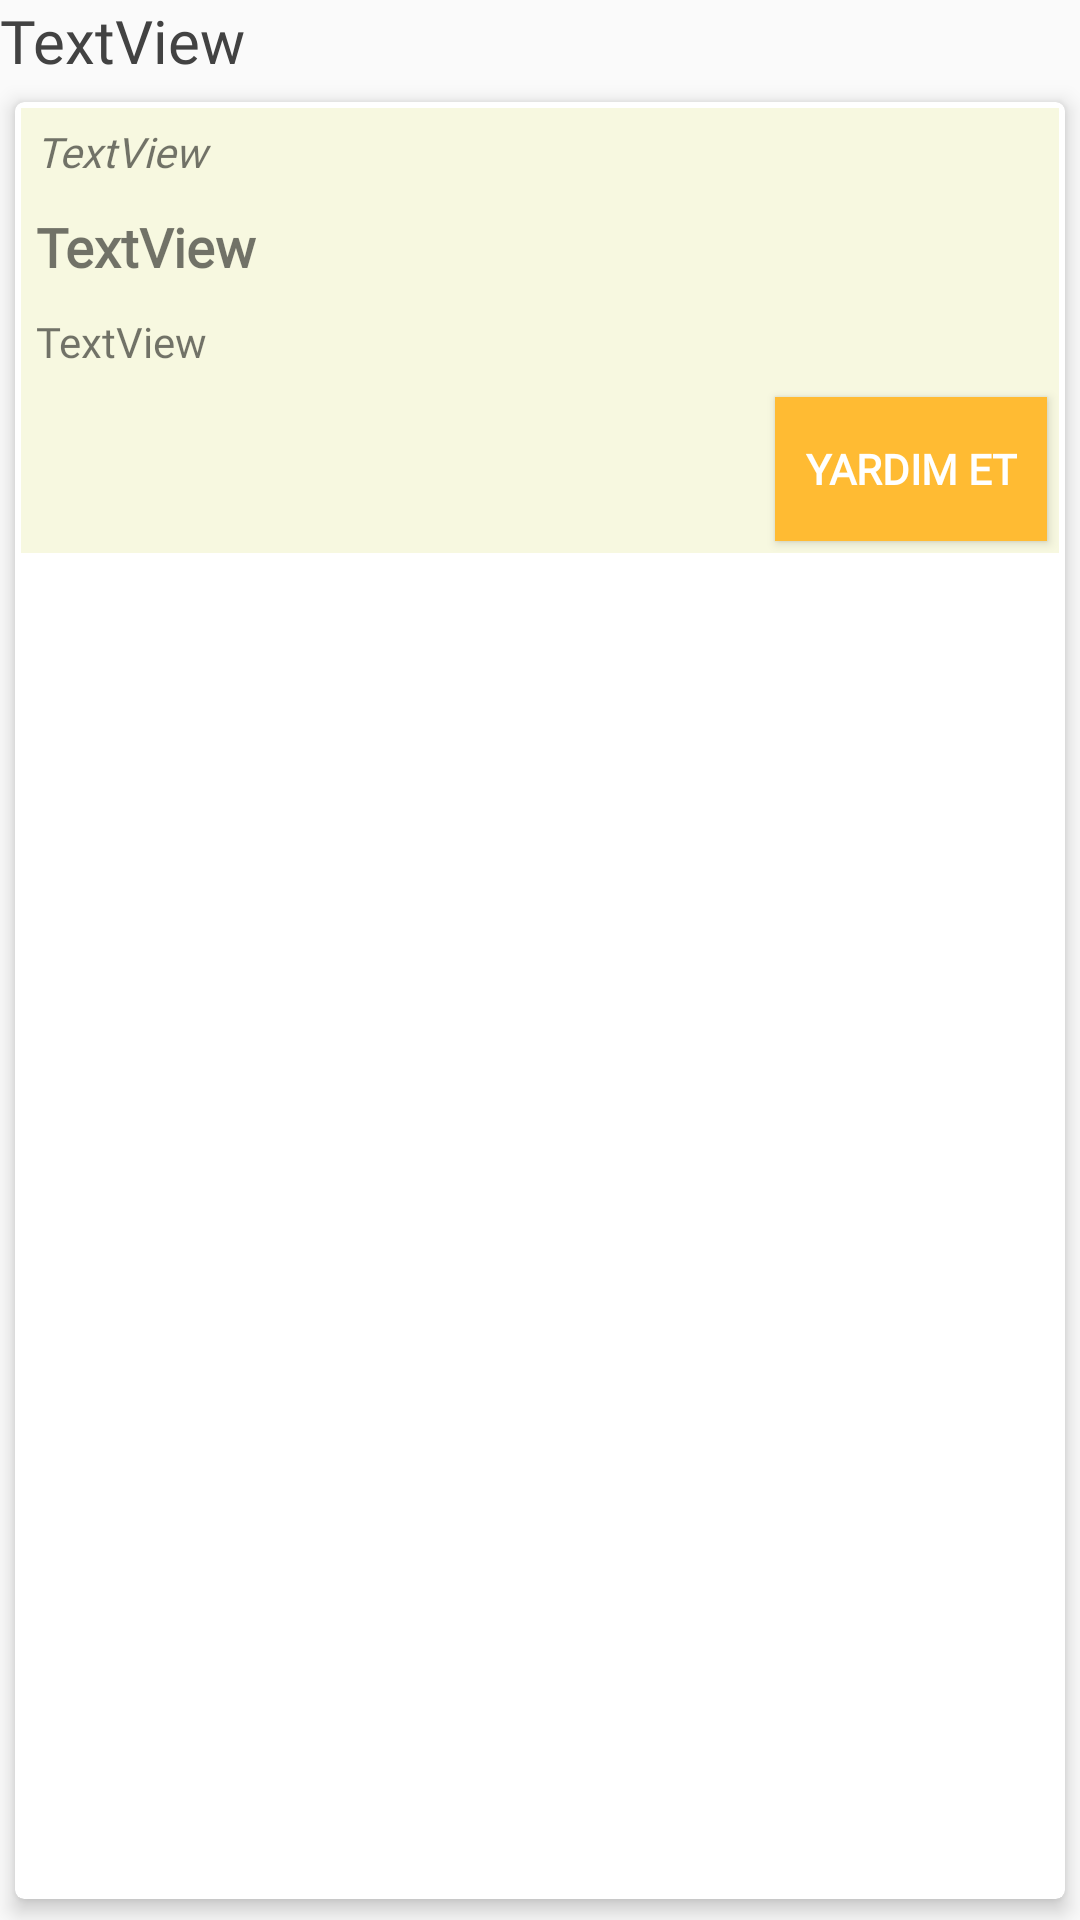

Layout XML and referenced resources for this Android screen:
<!-- AndroidManifest.xml: application theme AppTheme -->
<!-- res/layout/help_card.xml -->
<?xml version="1.0" encoding="utf-8"?>
<LinearLayout xmlns:android="http://schemas.android.com/apk/res/android"
    xmlns:app="http://schemas.android.com/apk/res-auto"
    android:layout_width="match_parent"
    android:layout_height="wrap_content"
    android:orientation="vertical">



        <TextView
            android:id="@+id/nameHelpText"
            android:layout_width="wrap_content"
            android:layout_height="wrap_content"
            android:text="TextView"
            android:textColor="@color/cardview_dark_background"
            android:textSize="20sp"
            android:fontFamily="@font/caudex"/>



    <android.support.v7.widget.CardView
        android:layout_width="match_parent"
        android:layout_height="wrap_content"
        android:layout_weight="1"
        android:orientation="vertical"
        app:cardCornerRadius="3dp"
        app:cardElevation="4dp"
        app:cardUseCompatPadding="true">

        <LinearLayout
            android:layout_width="match_parent"
            android:layout_height="wrap_content"
            android:layout_weight="1"
            android:orientation="vertical"
            android:layout_margin="2dp"
            android:background="@color/background">

            <TextView
                android:id="@+id/contentHelpText"
                android:layout_width="match_parent"
                android:layout_height="wrap_content"
                android:layout_margin="2dp"
                android:layout_weight="1"
                android:fontFamily="@font/caudex"
                android:padding="3dp"
                android:text="TextView"
                android:textStyle="italic" />

            <TextView
                android:id="@+id/titleHelpText"
                android:layout_width="match_parent"
                android:layout_height="wrap_content"
                android:layout_margin="2dp"
                android:layout_weight="1"
                android:fontFamily="@font/caudex"
                android:padding="3dp"
                android:text="TextView"
                android:textSize="18sp"
                android:textStyle="bold" />

            <TextView
                android:id="@+id/descHelpText"
                android:layout_width="match_parent"
                android:layout_height="wrap_content"
                android:layout_weight="1"
                android:text="TextView"
                android:fontFamily="@font/caudex"
                android:layout_margin="2dp"
                android:padding="3dp"
                android:textSize="14sp"/>

            <Button
                android:id="@+id/helpButton"
                android:layout_width="wrap_content"
                android:layout_height="wrap_content"
                android:layout_gravity="right"
                android:layout_margin="4dp"
                android:padding="10dp"
                android:layout_weight="1"
                android:text="Yardım Et"
                android:background="@color/yellow"
                android:textColor="@android:color/white"
                android:theme="@style/MyButton"
                android:textStyle="bold"
                android:fontFamily="@font/caudex"/>
        </LinearLayout>

    </android.support.v7.widget.CardView>
</LinearLayout>
<!-- resources referenced by this layout -->
<resources>
  <color name="background">#F7F8E0</color>
  <color name="yellow">#ffffbb33</color>
  <style name="MyButton" parent="Theme.AppCompat.Light">
          <item name="colorButtonNormal">@color/reds</item>
      </style>
  <style name="AppTheme" parent="Theme.AppCompat.Light.NoActionBar">
          
          <item name="colorPrimary">@color/colorPrimary</item>
          <item name="colorPrimaryDark">@color/colorPrimaryDark</item>
          <item name="colorAccent">@color/colorAccent</item>
      </style>
  <color name="reds">#f44336</color>
  <color name="colorPrimary">#88cbfb</color>
  <color name="colorPrimaryDark">#4a8caf</color>
  <color name="colorAccent">#c1e987</color>
</resources>
